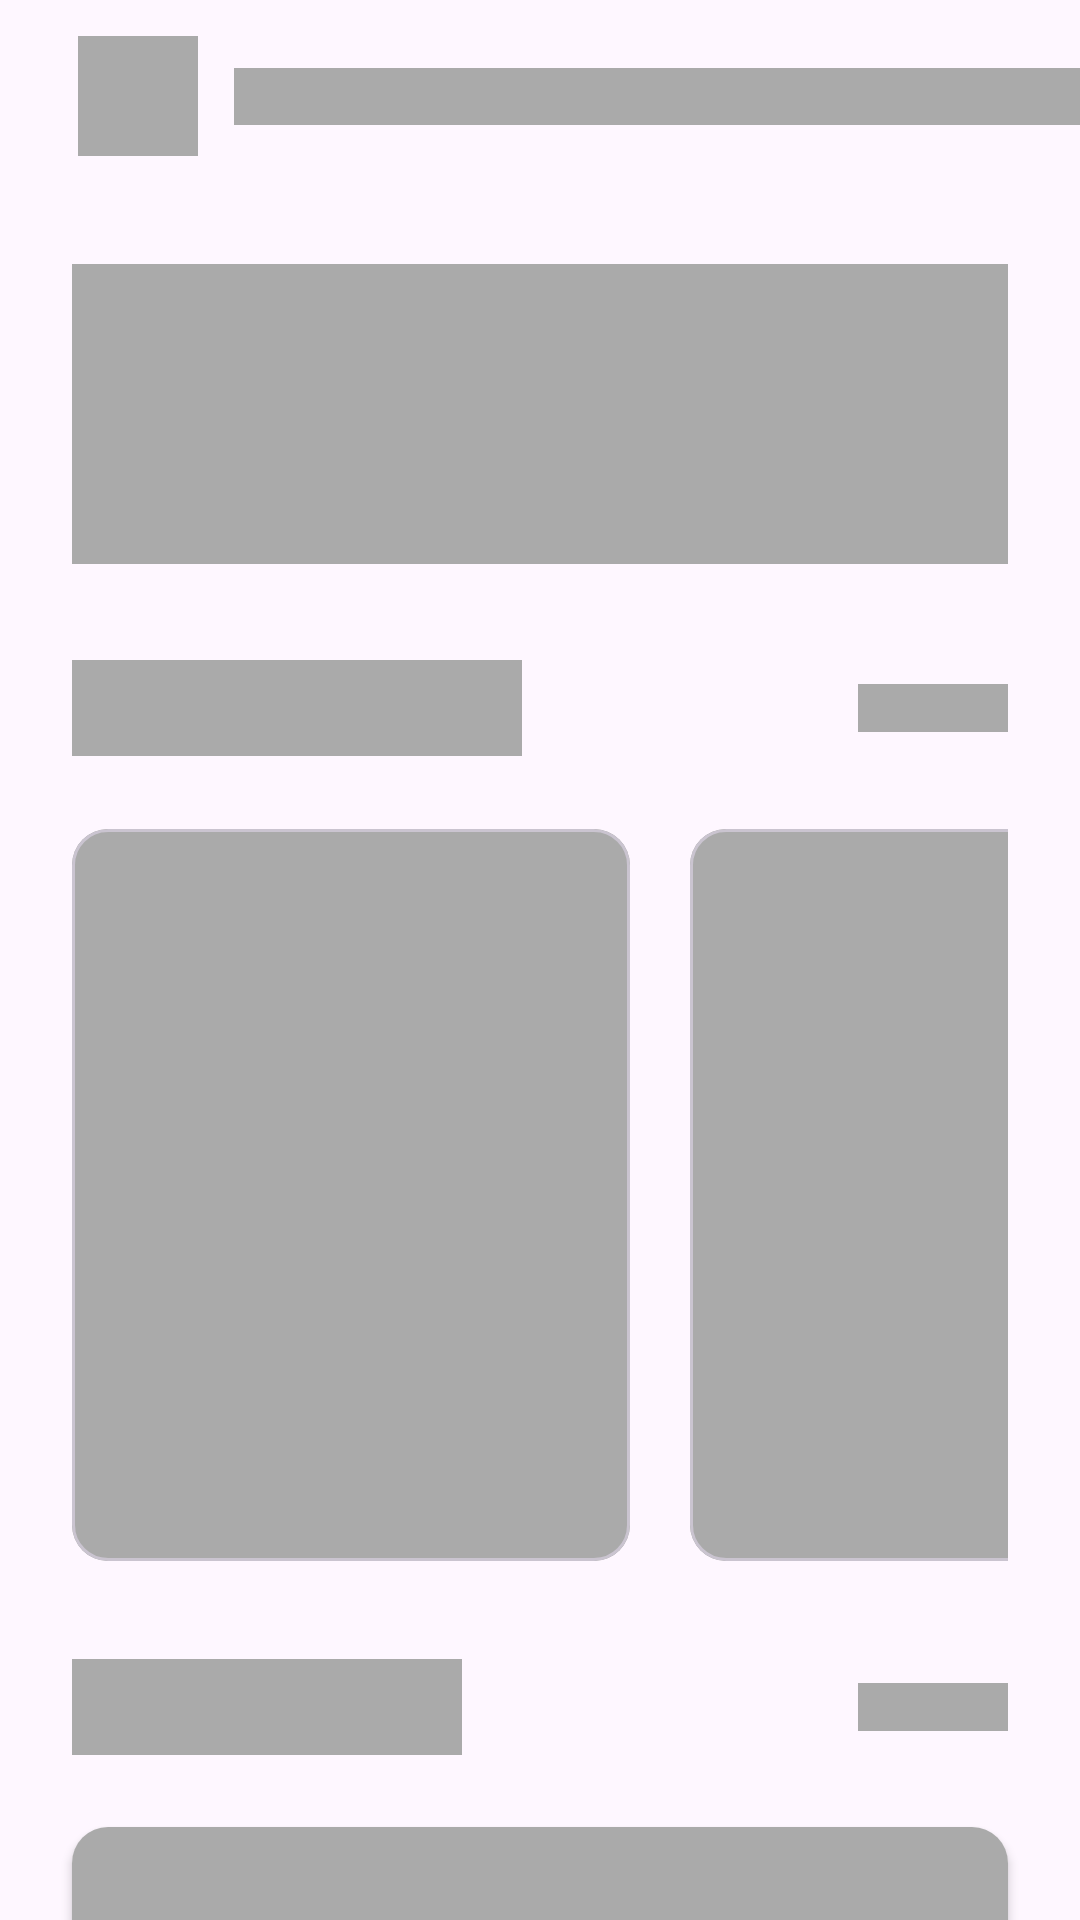

Here is an Android app screen rendered from its layout file. Give the layout XML and the strings, colors and styles it references.
<!-- AndroidManifest.xml: application theme Theme.MyTraver -->
<!-- res/layout/fragment_home_shimmer.xml -->
<?xml version="1.0" encoding="utf-8"?>
<androidx.constraintlayout.widget.ConstraintLayout xmlns:android="http://schemas.android.com/apk/res/android"
    xmlns:app="http://schemas.android.com/apk/res-auto"
    xmlns:tools="http://schemas.android.com/tools"
    android:layout_width="match_parent"
    android:layout_height="match_parent"
    tools:context=".presentation.dashboard.home.HomeFragment">

    <com.google.android.material.appbar.MaterialToolbar
        android:id="@+id/toolbar_shimmer"
        android:layout_width="match_parent"
        android:layout_height="wrap_content"
        app:layout_constraintTop_toTopOf="parent">

        <androidx.constraintlayout.widget.ConstraintLayout
            android:layout_width="match_parent"
            android:layout_height="match_parent">

            <View
                android:id="@+id/iv_avatar_user_shimmer"
                android:layout_width="40dp"
                android:layout_height="40dp"
                android:layout_marginStart="10dp"
                android:background="@android:color/darker_gray"
                app:layout_constraintBottom_toBottomOf="parent"
                app:layout_constraintStart_toStartOf="parent"
                app:layout_constraintTop_toTopOf="parent" />

            <com.google.android.material.textview.MaterialTextView
                android:id="@+id/tv_username_shimmer"
                android:layout_width="0dp"
                android:layout_height="wrap_content"
                android:layout_marginStart="12dp"
                android:background="@android:color/darker_gray"
                android:ellipsize="end"
                android:maxLines="1"
                app:layout_constraintBottom_toBottomOf="@id/iv_avatar_user_shimmer"
                app:layout_constraintEnd_toEndOf="parent"
                app:layout_constraintStart_toEndOf="@id/iv_avatar_user_shimmer"
                app:layout_constraintTop_toTopOf="@id/iv_avatar_user_shimmer" />
        </androidx.constraintlayout.widget.ConstraintLayout>
    </com.google.android.material.appbar.MaterialToolbar>

    <View
        android:id="@+id/question_title_shimmer"
        android:layout_width="0dp"
        android:layout_height="100dp"
        android:layout_marginHorizontal="24dp"
        android:layout_marginTop="24dp"
        android:background="@android:color/darker_gray"
        app:layout_constraintEnd_toEndOf="parent"
        app:layout_constraintStart_toStartOf="parent"
        app:layout_constraintTop_toBottomOf="@id/toolbar_shimmer" />


    <View
        android:id="@+id/tv_recommendation_place_shimmer"
        android:layout_width="150dp"
        android:layout_height="32dp"
        android:layout_marginTop="32dp"
        android:background="@android:color/darker_gray"
        app:layout_constraintStart_toStartOf="@id/question_title_shimmer"
        app:layout_constraintTop_toBottomOf="@id/question_title_shimmer" />

    <View
        android:id="@+id/tv_explore_all_shimmer"
        android:layout_width="50dp"
        android:layout_height="16dp"
        android:background="@android:color/darker_gray"
        app:layout_constraintBottom_toBottomOf="@id/tv_recommendation_place_shimmer"
        app:layout_constraintEnd_toEndOf="@id/question_title_shimmer"
        app:layout_constraintTop_toTopOf="@id/tv_recommendation_place_shimmer" />

    <LinearLayout
        android:id="@+id/rv_recommended_shimmer"
        android:layout_width="0dp"
        android:layout_height="245dp"
        android:layout_marginTop="24dp"
        android:orientation="horizontal"
        android:paddingHorizontal="24dp"
        app:layout_constraintEnd_toEndOf="parent"
        app:layout_constraintStart_toStartOf="parent"
        app:layout_constraintTop_toBottomOf="@id/tv_recommendation_place_shimmer">

        <include layout="@layout/recommended_place_horizontal_layout_shimmer" />

        <include layout="@layout/recommended_place_horizontal_layout_shimmer" />

    </LinearLayout>

    <View
        android:id="@+id/tv_popular_destination_shimmer"
        android:layout_width="130dp"
        android:layout_height="32dp"
        android:layout_marginStart="24dp"
        android:layout_marginTop="32dp"
        android:background="@android:color/darker_gray"
        app:layout_constraintStart_toStartOf="@id/rv_recommended_shimmer"
        app:layout_constraintTop_toBottomOf="@id/rv_recommended_shimmer" />

    <View
        android:id="@+id/tv_see_all_shimmer"
        android:layout_width="50dp"
        android:layout_height="16dp"
        android:layout_marginEnd="24dp"
        android:background="@android:color/darker_gray"
        app:layout_constraintBottom_toBottomOf="@id/tv_popular_destination_shimmer"
        app:layout_constraintEnd_toEndOf="@id/rv_recommended_shimmer"
        app:layout_constraintTop_toTopOf="@id/tv_popular_destination_shimmer" />

    <LinearLayout
        android:id="@+id/rv_popular_place_shimmer"
        android:layout_width="0dp"
        android:layout_height="wrap_content"
        android:layout_marginTop="12dp"
        android:orientation="vertical"
        app:layout_constraintEnd_toEndOf="parent"
        app:layout_constraintStart_toStartOf="parent"
        app:layout_constraintTop_toBottomOf="@id/tv_popular_destination_shimmer">

        <include layout="@layout/item_vertical_layout_shimmer" />
    </LinearLayout>


</androidx.constraintlayout.widget.ConstraintLayout>
<!-- res/layout/recommended_place_horizontal_layout_shimmer.xml (included above) -->
<?xml version="1.0" encoding="utf-8"?>
<com.google.android.material.card.MaterialCardView xmlns:android="http://schemas.android.com/apk/res/android"
    xmlns:app="http://schemas.android.com/apk/res-auto"
    android:layout_width="186dp"
    android:layout_height="244dp"
    android:layout_gravity="center"
    android:layout_marginEnd="20dp"
    app:cardCornerRadius="12dp">

    <androidx.constraintlayout.widget.ConstraintLayout
        android:layout_width="match_parent"
        android:layout_height="match_parent"
        android:background="@android:color/darker_gray"
        >
    </androidx.constraintlayout.widget.ConstraintLayout>
</com.google.android.material.card.MaterialCardView>
<!-- res/layout/item_vertical_layout_shimmer.xml (included above) -->
<?xml version="1.0" encoding="utf-8"?>
<androidx.cardview.widget.CardView xmlns:android="http://schemas.android.com/apk/res/android"
    xmlns:app="http://schemas.android.com/apk/res-auto"
    android:layout_width="match_parent"
    android:layout_height="148dp"
    android:layout_gravity="center"
    android:layout_marginHorizontal="24dp"
    android:layout_marginVertical="12dp"
    app:cardCornerRadius="12dp">

    <androidx.constraintlayout.widget.ConstraintLayout
        android:layout_width="match_parent"
        android:layout_height="match_parent"
        android:background="@android:color/darker_gray"
        android:padding="16dp"/>

</androidx.cardview.widget.CardView>
<!-- resources referenced by this layout -->
<resources>
  <style name="Theme.MyTraver" parent="Base.Theme.MyTraver" />
  <style name="Base.Theme.MyTraver" parent="Theme.Material3.DayNight.NoActionBar">
          
          
      </style>
</resources>
